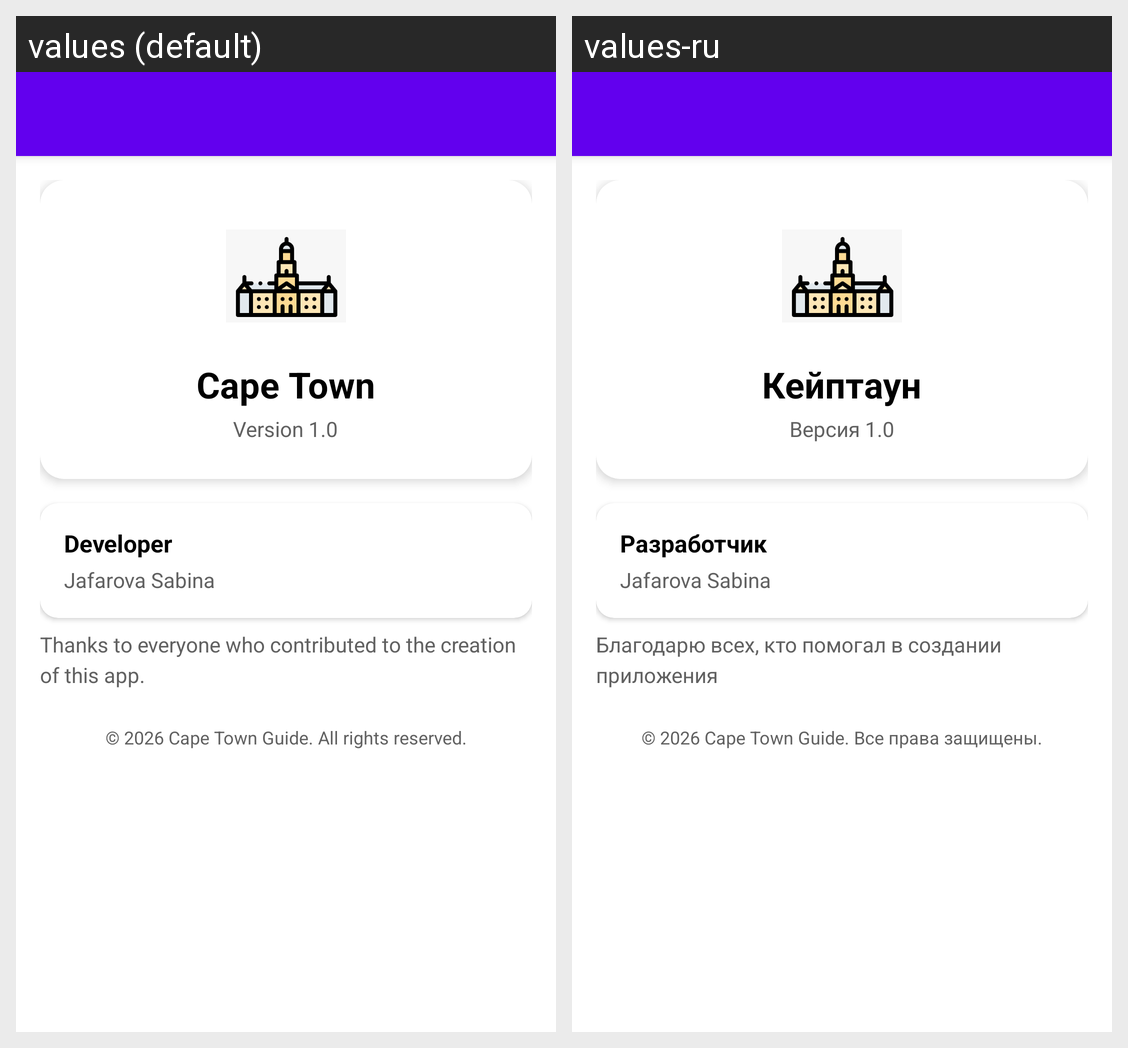

Locale-by-locale string values for the Android screen shown in this grid:
Android screen res/layout/fragment_about.xml rendered under 2 locales, left to right: values (default), values-ru. Device: Nexus 5 (rendered at 1080×1920; each locale shown at half size, 540×960, under a caption strip naming it); theme Theme.CapeTown.
Strings drawn on this screen, with the default value and each locale's value (text and hints the layout hard-codes, and strings that could not be matched under every locale, appear in the picture but are not listed):

app_name
  values: Cape Town
  values-ru: Кейптаун

version
  values: Version 1.0
  values-ru: Версия 1.0

about_developer
  values: Developer
  values-ru: Разработчик

about_developer_name
  values: Jafarova Sabina
  values-ru: Jafarova Sabina

about_thanks_text
  values: Thanks to everyone who contributed to the creation of this app.
  values-ru: Благодарю всех, кто помогал в создании приложения

about_copyright
  values: © 2026 Cape Town Guide. All rights reserved.
  values-ru: © 2026 Cape Town Guide. Все права защищены.
